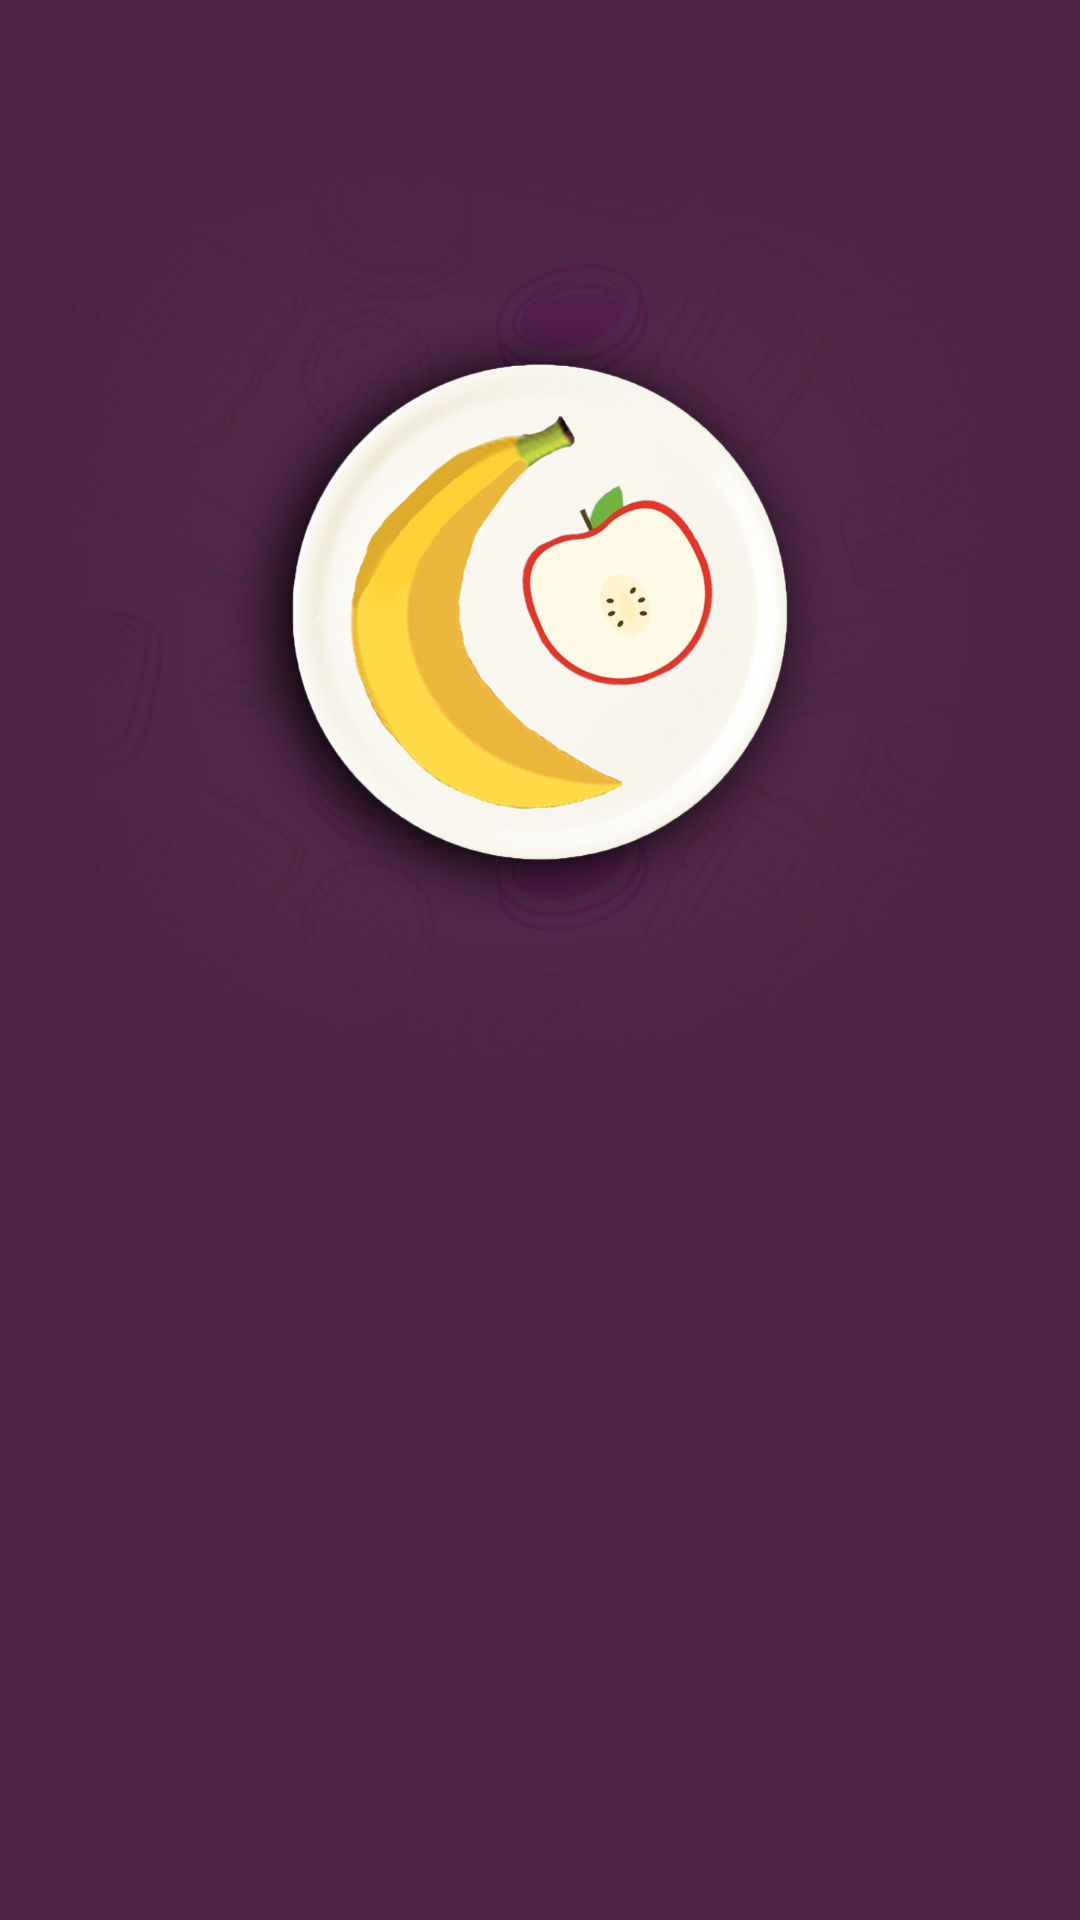

Android layout source for this screen:
<!-- AndroidManifest.xml: application theme AppTheme.ColoredStatusBar -->
<!-- res/layout/splash_fragment.xml -->
<?xml version="1.0" encoding="utf-8"?>
<android.support.constraint.ConstraintLayout
    xmlns:android="http://schemas.android.com/apk/res/android" android:layout_width="match_parent"
    android:layout_height="match_parent">
    
    <ImageView
        android:layout_width="match_parent"
        android:layout_height="match_parent"
        android:src="@mipmap/splash"
        android:scaleType="centerCrop"
        android:contentDescription="@string/todo" />
</android.support.constraint.ConstraintLayout>
<!-- resources referenced by this layout -->
<resources>
  <!-- mipmap splash: png bitmap (mipmap-xxhdpi, 961355 bytes) -->
  <string name="todo">TODO</string>
  <style name="AppTheme.ColoredStatusBar" parent="Theme.AppCompat.Light.DarkActionBar">
          <item name="colorPrimary">@color/colorPrimary</item>
          <item name="colorPrimaryDark">@color/colorPrimaryDark</item>
          <item name="colorAccent">@color/colorAccent</item>
          <item name="android:windowTranslucentStatus">false</item>
          <item name="android:windowTranslucentNavigation">false</item>
          <item name="windowActionBar">true</item>
          <item name="windowNoTitle">true</item>
          <item name="android:buttonStyle">@style/Button</item>
          <item name="android:windowSoftInputMode">adjustPan</item>
      </style>
  <color name="colorPrimary">#931873</color>
  <color name="colorPrimaryDark">#5D1049</color>
  <color name="colorAccent">#720D5D</color>
  <style name="Button" parent="Widget.AppCompat.Button">
          <item name="android:textAllCaps">false</item>
      </style>
</resources>
